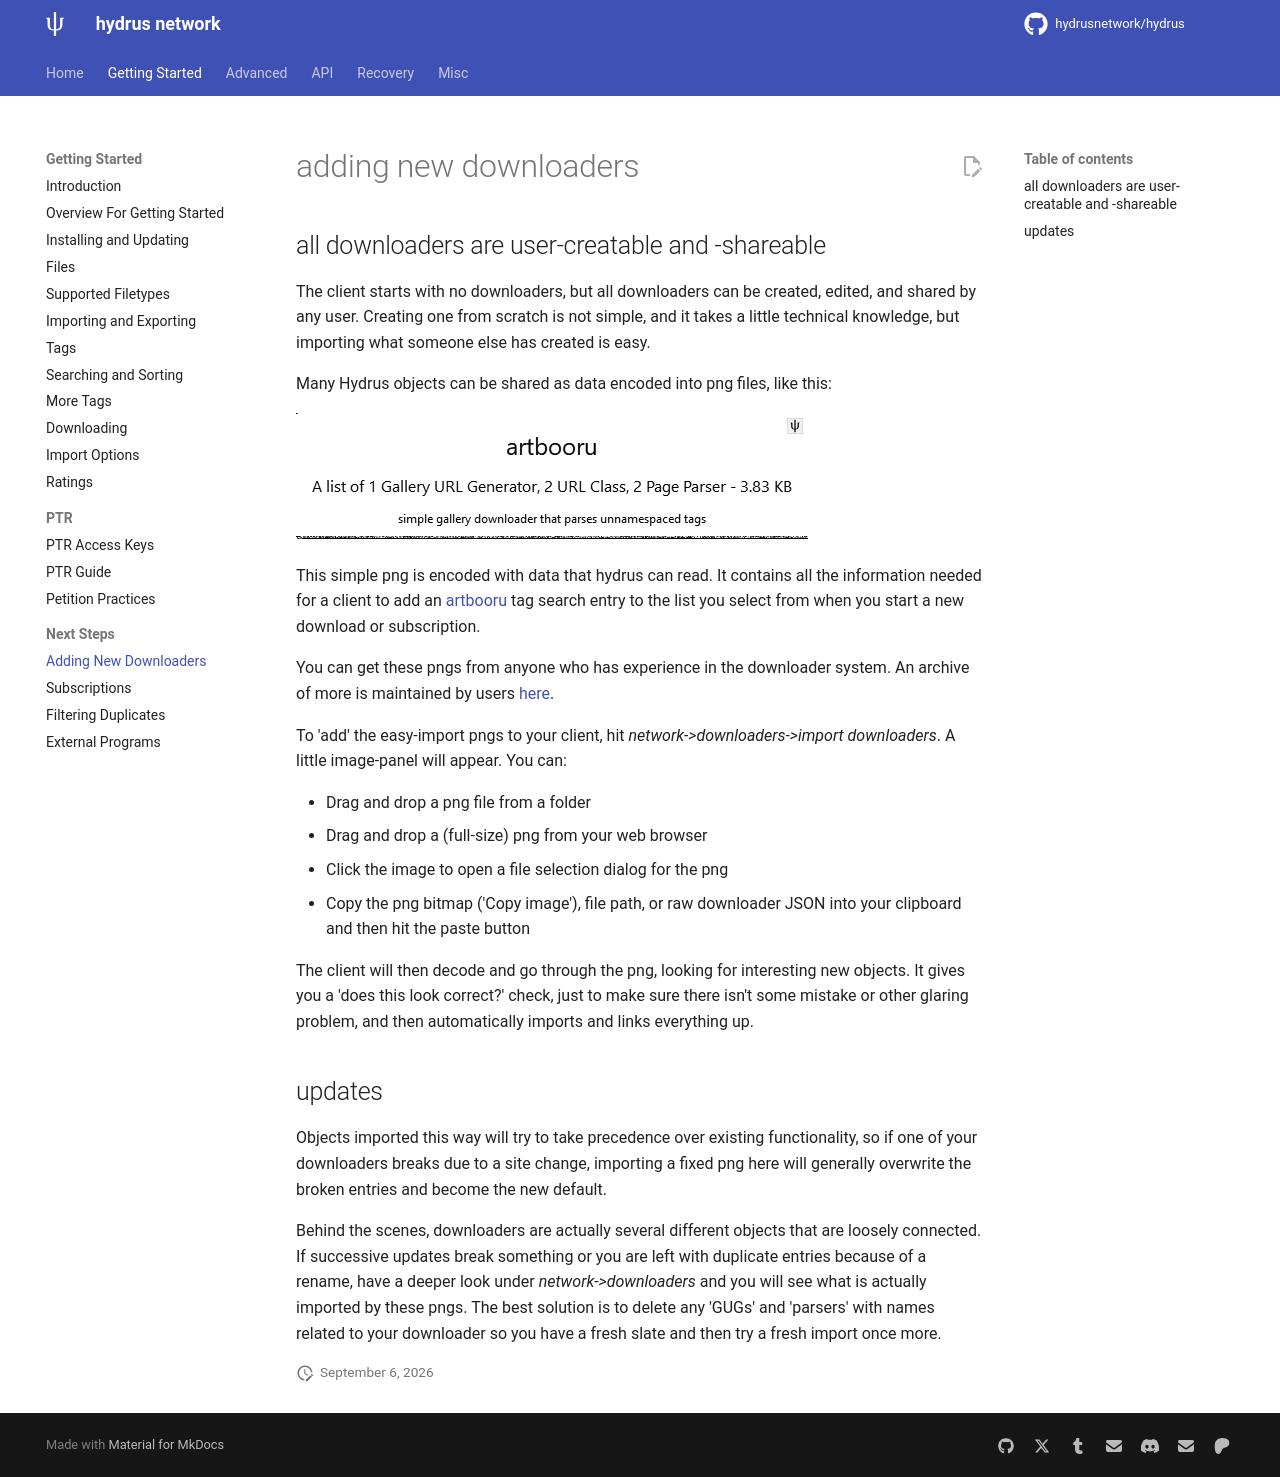

repository: rachmadaniHaryono/hydrus · page: adding_new_downloaders.html · generator: mkdocs

---
title: Adding New Downloaders
---

# adding new downloaders

## all downloaders are user-creatable and -shareable { id="anonymous" }

The client starts with no downloaders, but all downloaders can be created, edited, and shared by any user. Creating one from scratch is not simple, and it takes a little technical knowledge, but importing what someone else has created is easy.

Many Hydrus objects can be shared as data encoded into png files, like this:

![](images/artbooru_2026-03-29.png)

This simple png is encoded with data that hydrus can read. It contains all the information needed for a client to add an [artbooru](https://artbooru.com) tag search entry to the list you select from when you start a new download or subscription.

You can get these pngs from anyone who has experience in the downloader system. An archive of more is maintained by users [here](https://github.com/CuddleBear92/Hydrus-Presets-and-Scripts/tree/master/Downloaders).

To 'add' the easy-import pngs to your client, hit _network->downloaders->import downloaders_. A little image-panel will appear. You can:

- Drag and drop a png file from a folder
- Drag and drop a (full-size) png from your web browser
- Click the image to open a file selection dialog for the png
- Copy the png bitmap ('Copy image'), file path, or raw downloader JSON into your clipboard and then hit the paste button

The client will then decode and go through the png, looking for interesting new objects. It gives you a 'does this look correct?' check, just to make sure there isn't some mistake or other glaring problem, and then automatically imports and links everything up.

## updates

Objects imported this way will try to take precedence over existing functionality, so if one of your downloaders breaks due to a site change, importing a fixed png here will generally overwrite the broken entries and become the new default.

Behind the scenes, downloaders are actually several different objects that are loosely connected. If successive updates break something or you are left with duplicate entries because of a rename, have a look around _network->downloader components_ and you will see what is actually imported by these pngs. The best solution is to delete any 'GUGs' and 'parsers' with names related to your downloader so you have a fresh slate and then try a fresh import once more.
